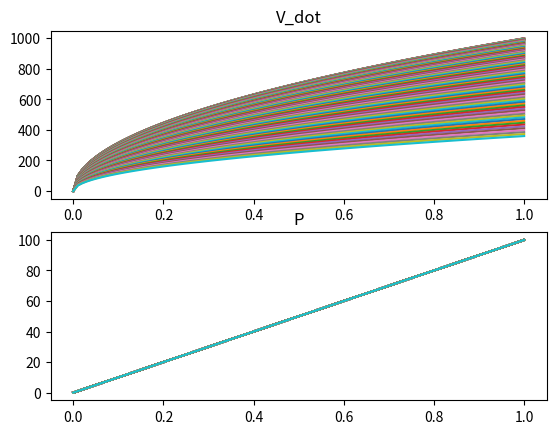

Python code for this plot:
"""
Simple fan models for cooling units.

[redacted]
Date: 08.09.2024
"""
import numpy as np
from matplotlib import pyplot as plt


class Fan:

    def __init__(self, V_dot_0Pa: float = 1063.0, dp_max: float = 500.0, P_max: float = 110.0):
        """Initialize a fan object based on nominal values from datasheet

        The fan model assumes that the maximum volume flow rate is reached at 0 Pa pressure loss.
        A pwm signal is used to control the fan power and subsequently the volume flow rate.

        The following is assumed:
        - The fan power consumption is proportional to the signal
        - The fan efficiency is assumed to be constant
        - The fan model is based on the following formula:
            V_dot = V_dot_0Pa * signal^2 * (1 - (dp / dp_max)^2)
            P = P_max * signal


        Parameters
        ----------
        V_dot_0Pa: float
            Volume flow rate at 0 Pa in m^3/h
        dp_max: float
            Maximum pressure difference in Pa (no volume flow rate at this pressure)
        P_max: float
            Maximum electrical power in W (with signal = 1)
        """
        self.V_dot_0Pa = V_dot_0Pa
        self.dp_max = dp_max
        self.P_max = P_max

    def V_dot(self, signal: float, dp: float) -> float:
        """Compute the volume flow rate based on signal and pressure difference

        Parameters
        ----------
        signal: float
            Control signal (0 <= signal <= 1)
        dp: float
            Pressure loss in Pa

        Returns
        -------
        float
            Volume flow rate in m^3/h

        Raises
        ------
        ValueError
            If pressure difference is greater than maximum pressure difference or
            signal is not in range [0, 1]
        """
        if dp > self.dp_max:
            raise ValueError('Pressure difference is greater than maximum pressure difference')
        if not 0 <= signal <= 1:
            raise ValueError('Signal is not in range [0, 1]')
        return self.V_dot_0Pa * signal ** (1 / 2) * (1 - (dp / self.dp_max) ** 2)

    def P(self, signal: float, dp: float) -> float:
        """Compute the electrical power consumption based on signal and pressure difference

        Parameters
        ----------
        signal: float
            Control signal of the pwm module (0 <= signal <= 1)
        dp: float
            Pressure loss in Pa

        Returns
        -------
        float
            Electrical power consumption in W

        Raises
        ------
        ValueError
            If pressure difference is greater than maximum pressure difference or
            signal is not in range [0, 1]
        """
        _ = dp
        if dp > self.dp_max:
            raise ValueError('Pressure difference is greater than maximum pressure difference')
        if not 0 <= signal <= 1:
            raise ValueError('Signal is not in range [0, 1]')
        return self.P_max * signal

    def signal(self, V_dot: float, dp: float) -> float:
        """Compute the control signal based on the required volume flow rate and pressure loss

        Parameters
        ----------
        V_dot: float
            Volume flow rate in m^3/h
        dp: float
            Pressure loss in Pa

        Returns
        -------
        float
            Power based control signal of the pwm module (0 <= signal <= 1)

        Raises
        ------
        ValueError
            If pressure difference is greater than maximum pressure difference
        """
        if dp > self.dp_max:
            raise ValueError('Pressure difference is greater than maximum pressure difference')
        return V_dot / self.V_dot_0Pa / (1 - (dp / self.dp_max) ** 2) ** 0.5


if __name__ == '__main__':
    fan = Fan(V_dot_0Pa=1000.0, dp_max=500.0, P_max=100.0)
    signals = np.linspace(0, 1, 100)
    dps = np.linspace(0, 400, 100)
    V_dots = []
    Ps = []
    for dp in dps:
        V_dots_ = [fan.V_dot(signal, dp) for signal in signals]
        V_dots.append(V_dots_)
        Ps_ = [fan.P(signal, dp) for signal in signals]
        Ps.append(Ps_)
    # plot different cures for signals over presssure delta for V_dot and P in 2 subplots
    fig, axs = plt.subplots(2, 1)
    for i, dp in enumerate(dps):
        axs[0].plot(signals, V_dots[i], label=f'dp: {dp}')
        axs[1].plot(signals, Ps[i], label=f'dp: {dp}')
    axs[0].set_title('V_dot')
    axs[1].set_title('P')
    plt.show()
